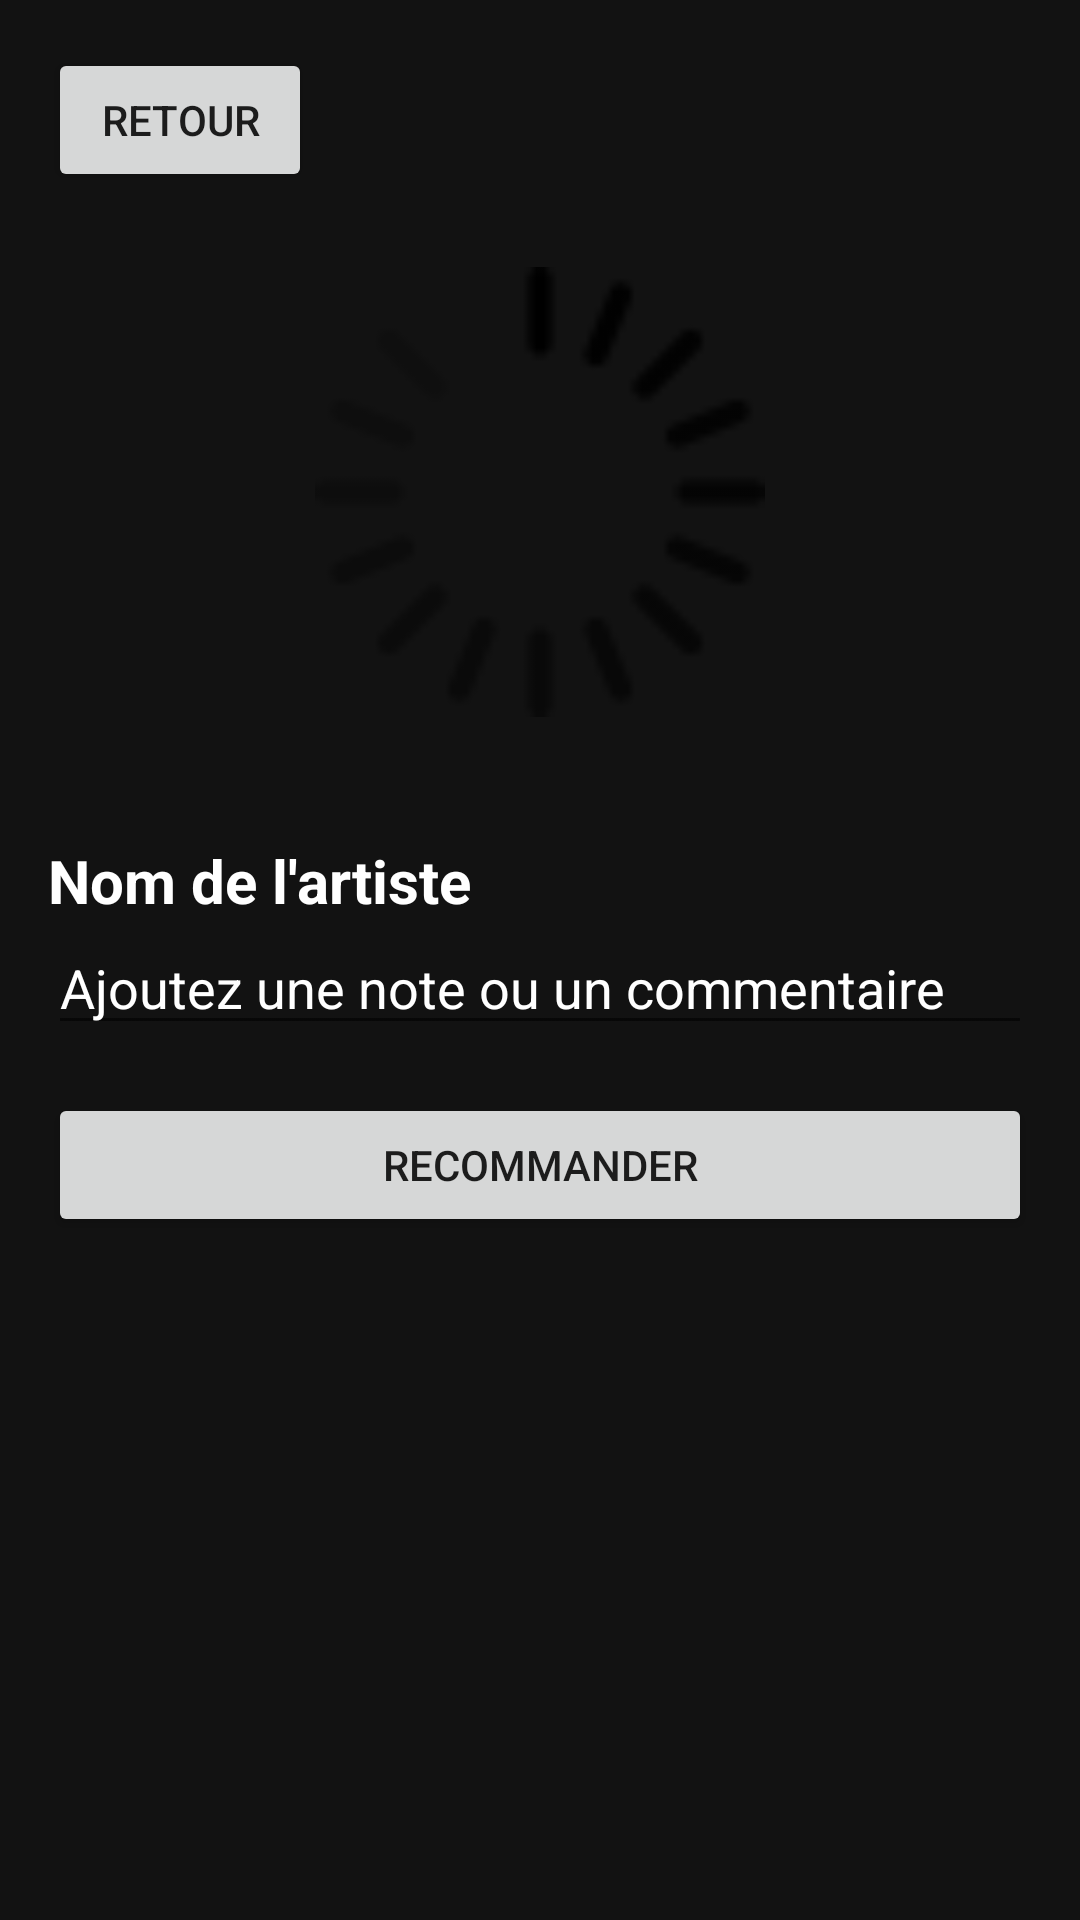

Layout XML and referenced resources for this Android screen:
<!-- AndroidManifest.xml: application theme Theme.Synesthesia -->
<!-- res/layout/fragment_artist_details.xml -->
<androidx.constraintlayout.widget.ConstraintLayout
    xmlns:android="http://schemas.android.com/apk/res/android"
    xmlns:app="http://schemas.android.com/apk/res-auto"
    android:layout_width="match_parent"
    android:layout_height="match_parent"
    android:background="@color/black"
    android:padding="16dp">

    <ScrollView
        android:layout_width="0dp"
        android:layout_height="0dp"
        android:fillViewport="true"
        app:layout_constraintBottom_toBottomOf="parent"
        app:layout_constraintEnd_toEndOf="parent"
        app:layout_constraintStart_toStartOf="parent"
        app:layout_constraintTop_toTopOf="parent">

        <LinearLayout
            android:layout_width="match_parent"
            android:layout_height="wrap_content"
            android:orientation="vertical">

            <Button
                android:id="@+id/backButton"
                android:layout_width="wrap_content"
                android:layout_height="wrap_content"
                android:layout_gravity="start"
                android:text="Retour"/>

            <ImageView
                android:id="@+id/artistImage"
                android:layout_width="150dp"
                android:layout_height="200dp"
                android:layout_gravity="center"
                android:src="@drawable/rotating_loader"
                android:contentDescription="Image de l'artiste" />

            <TextView
                android:id="@+id/artistName"
                android:layout_width="wrap_content"
                android:layout_height="wrap_content"
                android:layout_marginTop="16dp"
                android:text="Nom de l'artiste"
                android:textColor="@color/white"
                android:textSize="20sp"
                android:textStyle="bold" />

            <EditText
                android:id="@+id/commentField"
                android:layout_width="match_parent"
                android:layout_height="wrap_content"
                android:hint="Ajoutez une note ou un commentaire"
                android:textColor="@color/white"
                android:textColorHint="@color/white" />

            <LinearLayout
                android:layout_width="match_parent"
                android:layout_height="wrap_content"
                android:layout_marginTop="16dp"
                android:orientation="horizontal">

                <Button
                    android:id="@+id/recommendButton"
                    android:layout_width="match_parent"
                    android:layout_height="wrap_content"
                    android:text="Recommander"/>

            </LinearLayout>

        </LinearLayout>
    </ScrollView>

</androidx.constraintlayout.widget.ConstraintLayout>
<!-- resources referenced by this layout -->
<resources>
  <color name="black">#121212</color>
  <color name="white">#FFFFFF</color>
  <!-- drawable rotating_loader (drawable) -->
  <rotate xmlns:android="http://schemas.android.com/apk/res/android"
      android:fromDegrees="0"
      android:toDegrees="360"
      android:pivotX="50%"
      android:pivotY="50%"
      android:drawable="@drawable/ic_loader"
      android:duration="1000"
      android:repeatCount="infinite" />
  <style name="Theme.Synesthesia" parent="Base.Theme.Synesthesia" />
  <!-- drawable ic_loader: png bitmap (drawable, 1747 bytes) -->
  <style name="Base.Theme.Synesthesia" parent="Theme.AppCompat.Light.DarkActionBar">
          
          <item name="android:statusBarColor">@android:color/black</item>
          
          <item name="android:navigationBarColor">@android:color/black</item>
      </style>
</resources>
